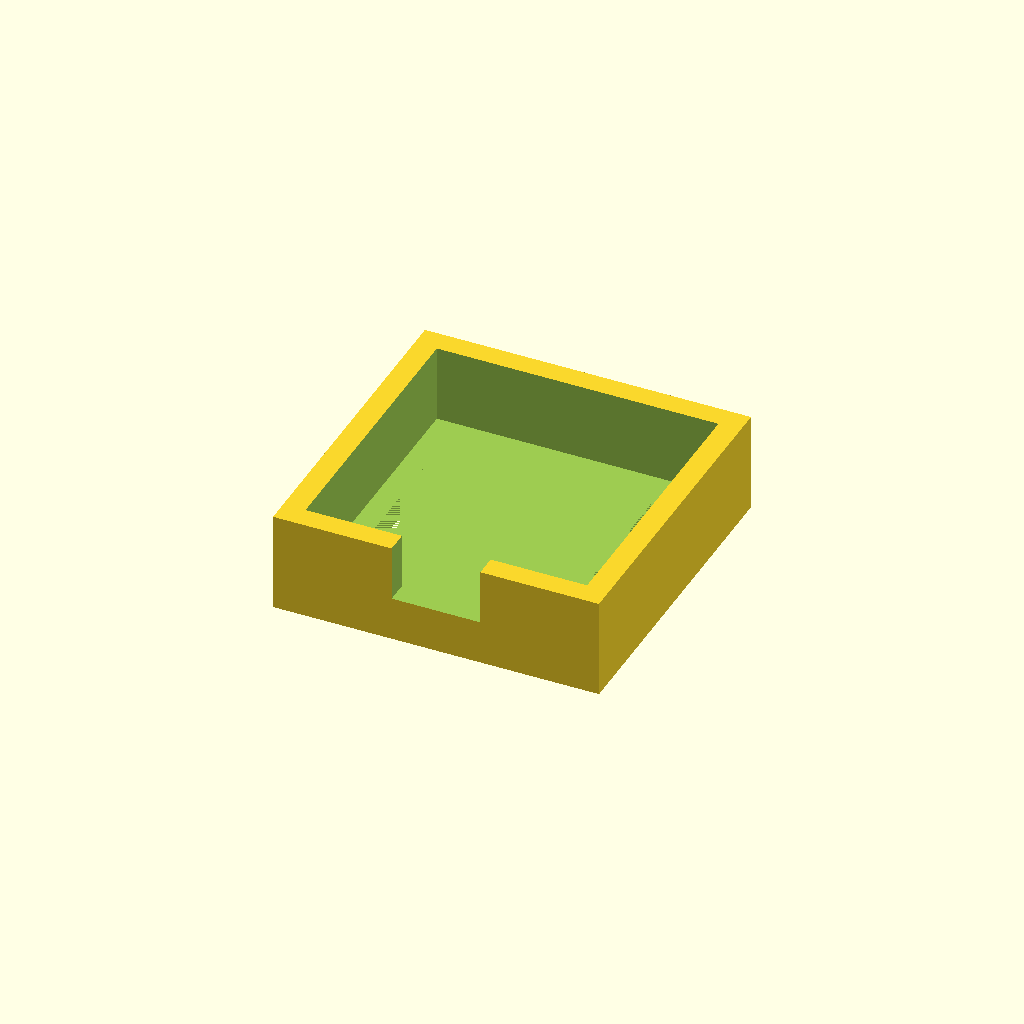
Cell 1 — every parameter at its default value.
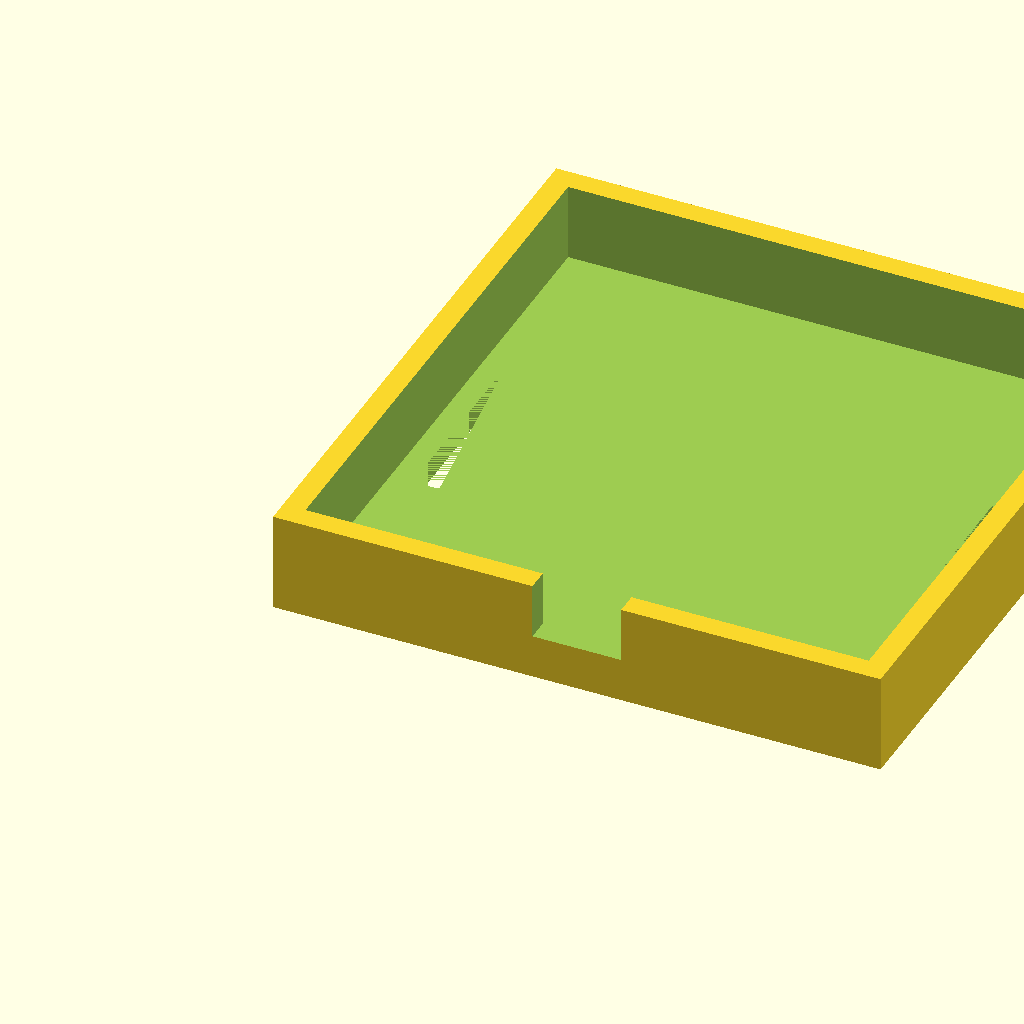
Cell 2: the same model with inner = 50.8.
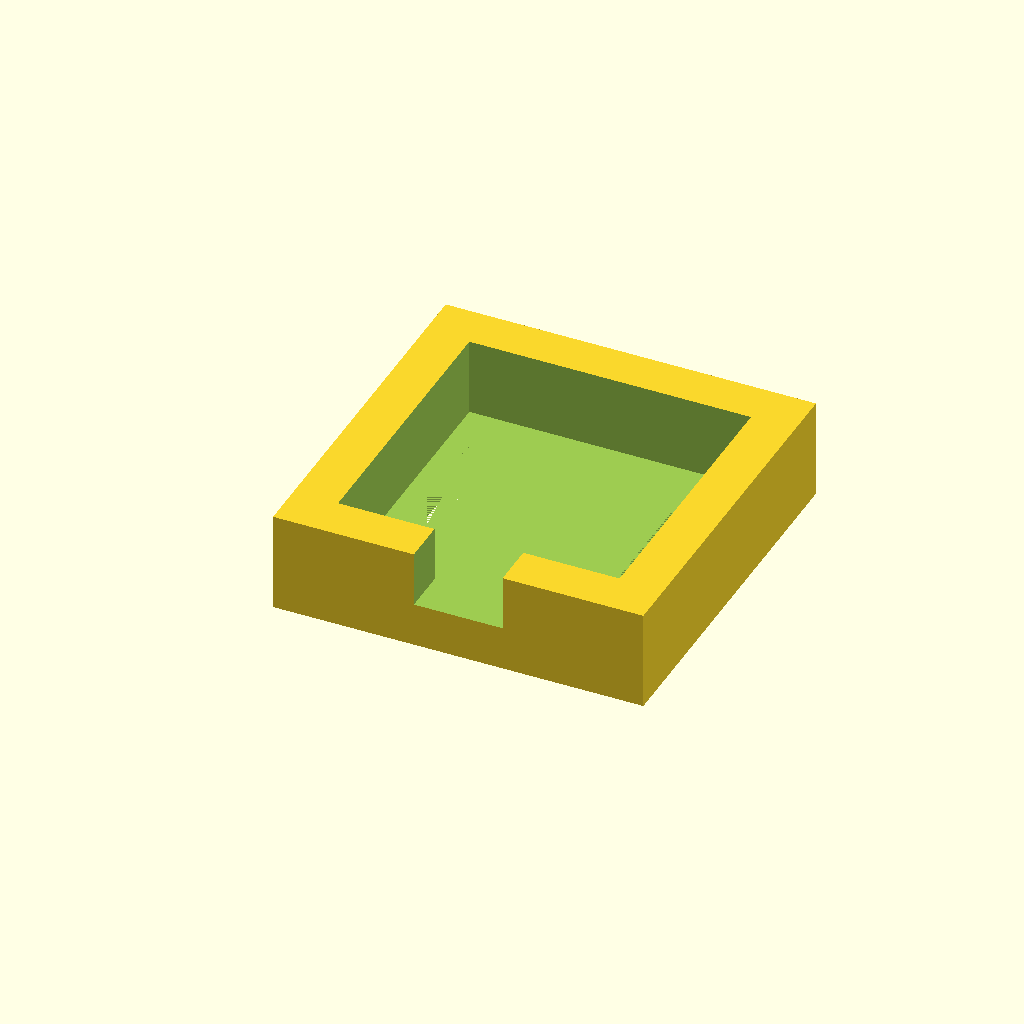
Cell 3: the same model with wall = 4.
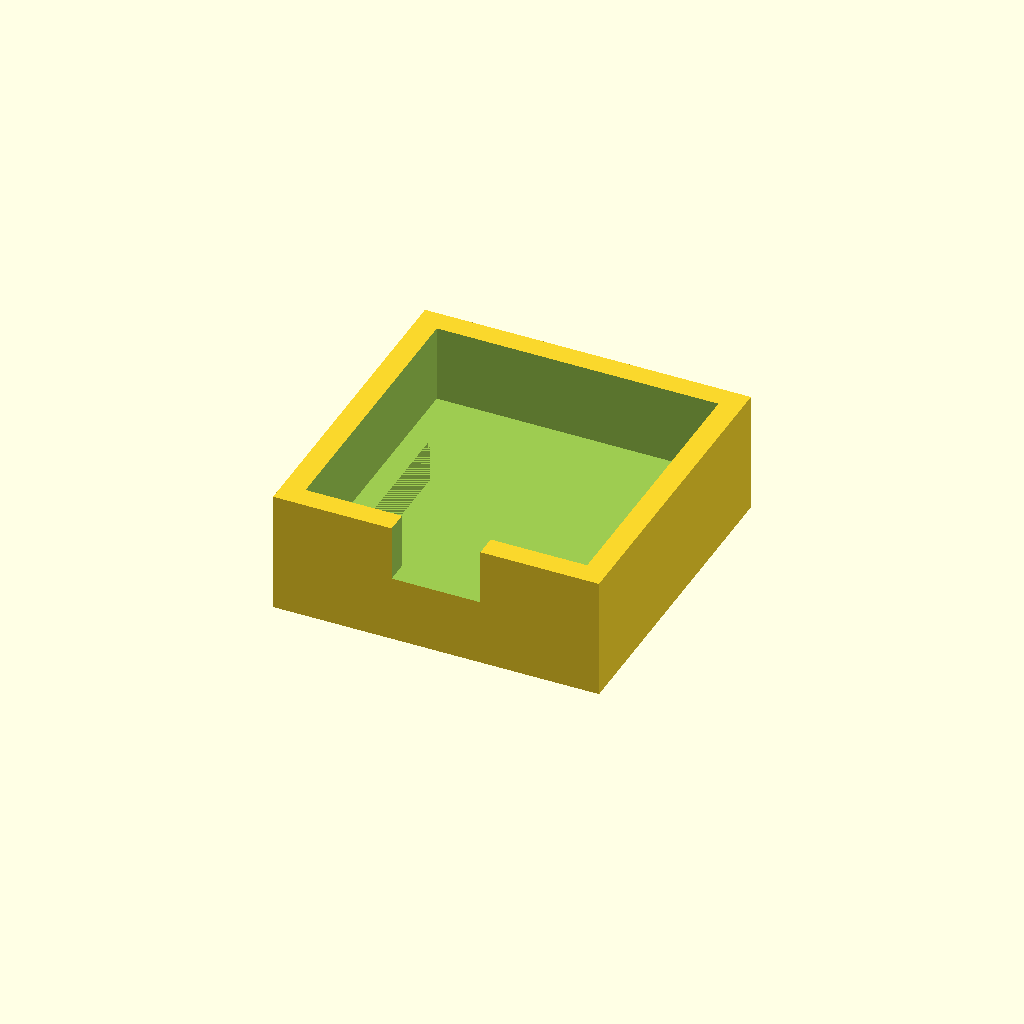
Cell 4 — floor set to 4, the other parameters unchanged.
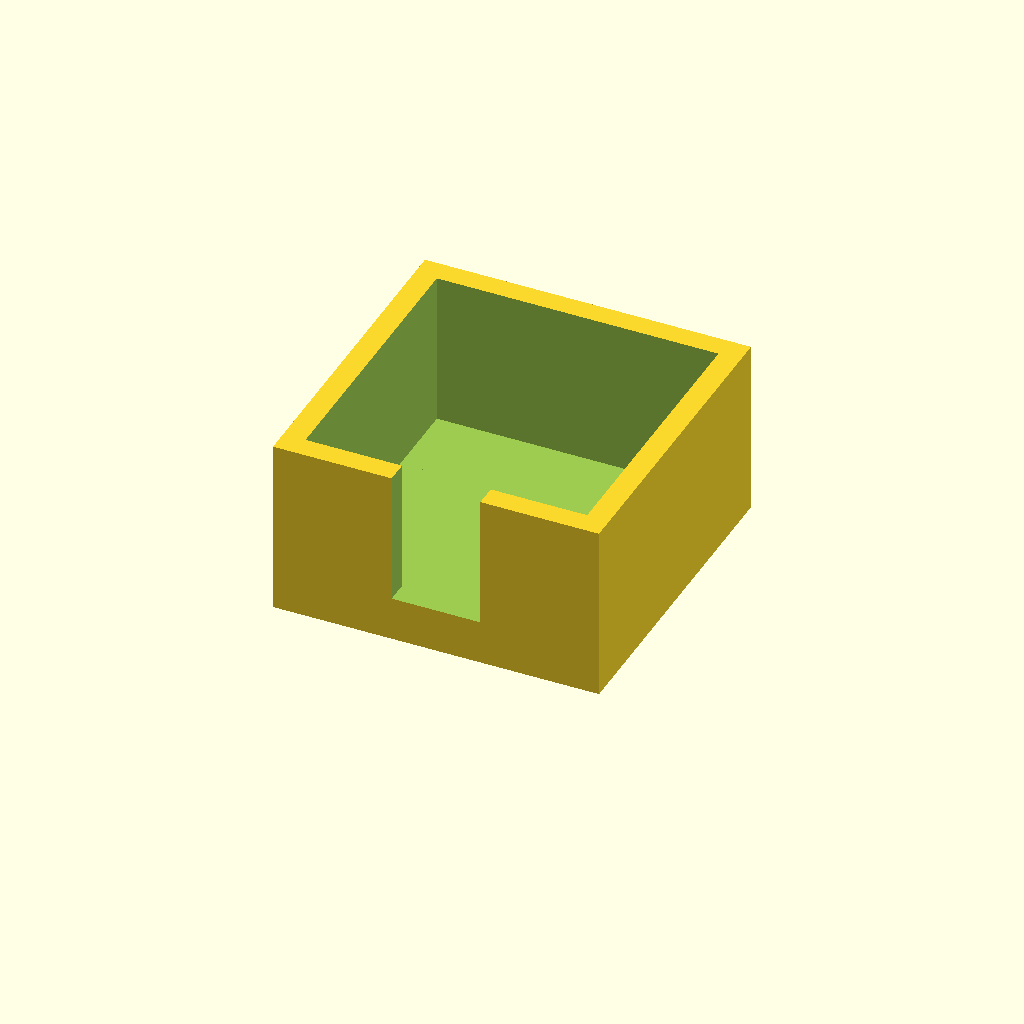
Cell 5 — rim set to 14, the other parameters unchanged.
One fixed orthographic camera (rotation 55°, 0°, 25°; colour scheme Cornfield) for every cell.
OpenSCAD source file assets/cad/drone-gps-tray-25mm.scad:
// Original MechIntel educational model. CC0-1.0. Units: mm.
// Not a standardized or load-rated component.
$fn=96;
inner=25.4;
wall=2;
floor=2;
rim=7;
slot=2.4;
$fn=64;
difference(){
 union(){
  translate([0,0,0]) cube([inner+2*wall,inner+2*wall,floor+rim]);
 }
 translate([wall,wall,floor]) cube([inner,inner,rim+1]);
 translate([inner/2+wall-4,-1,floor+2]) cube([8,wall+2,rim]);
 translate([wall+2,(inner+2*wall-18)/2,-1]) cube([slot,18,floor+1]);
 translate([inner+wall-2-slot,(inner+2*wall-18)/2,-1]) cube([slot,18,floor+1]);
}
Parameter table extracted from the source (name, type, default, range or options):
inner: number, default 25.4
wall: number, default 2
floor: number, default 2
rim: number, default 7
slot: number, default 2.4
